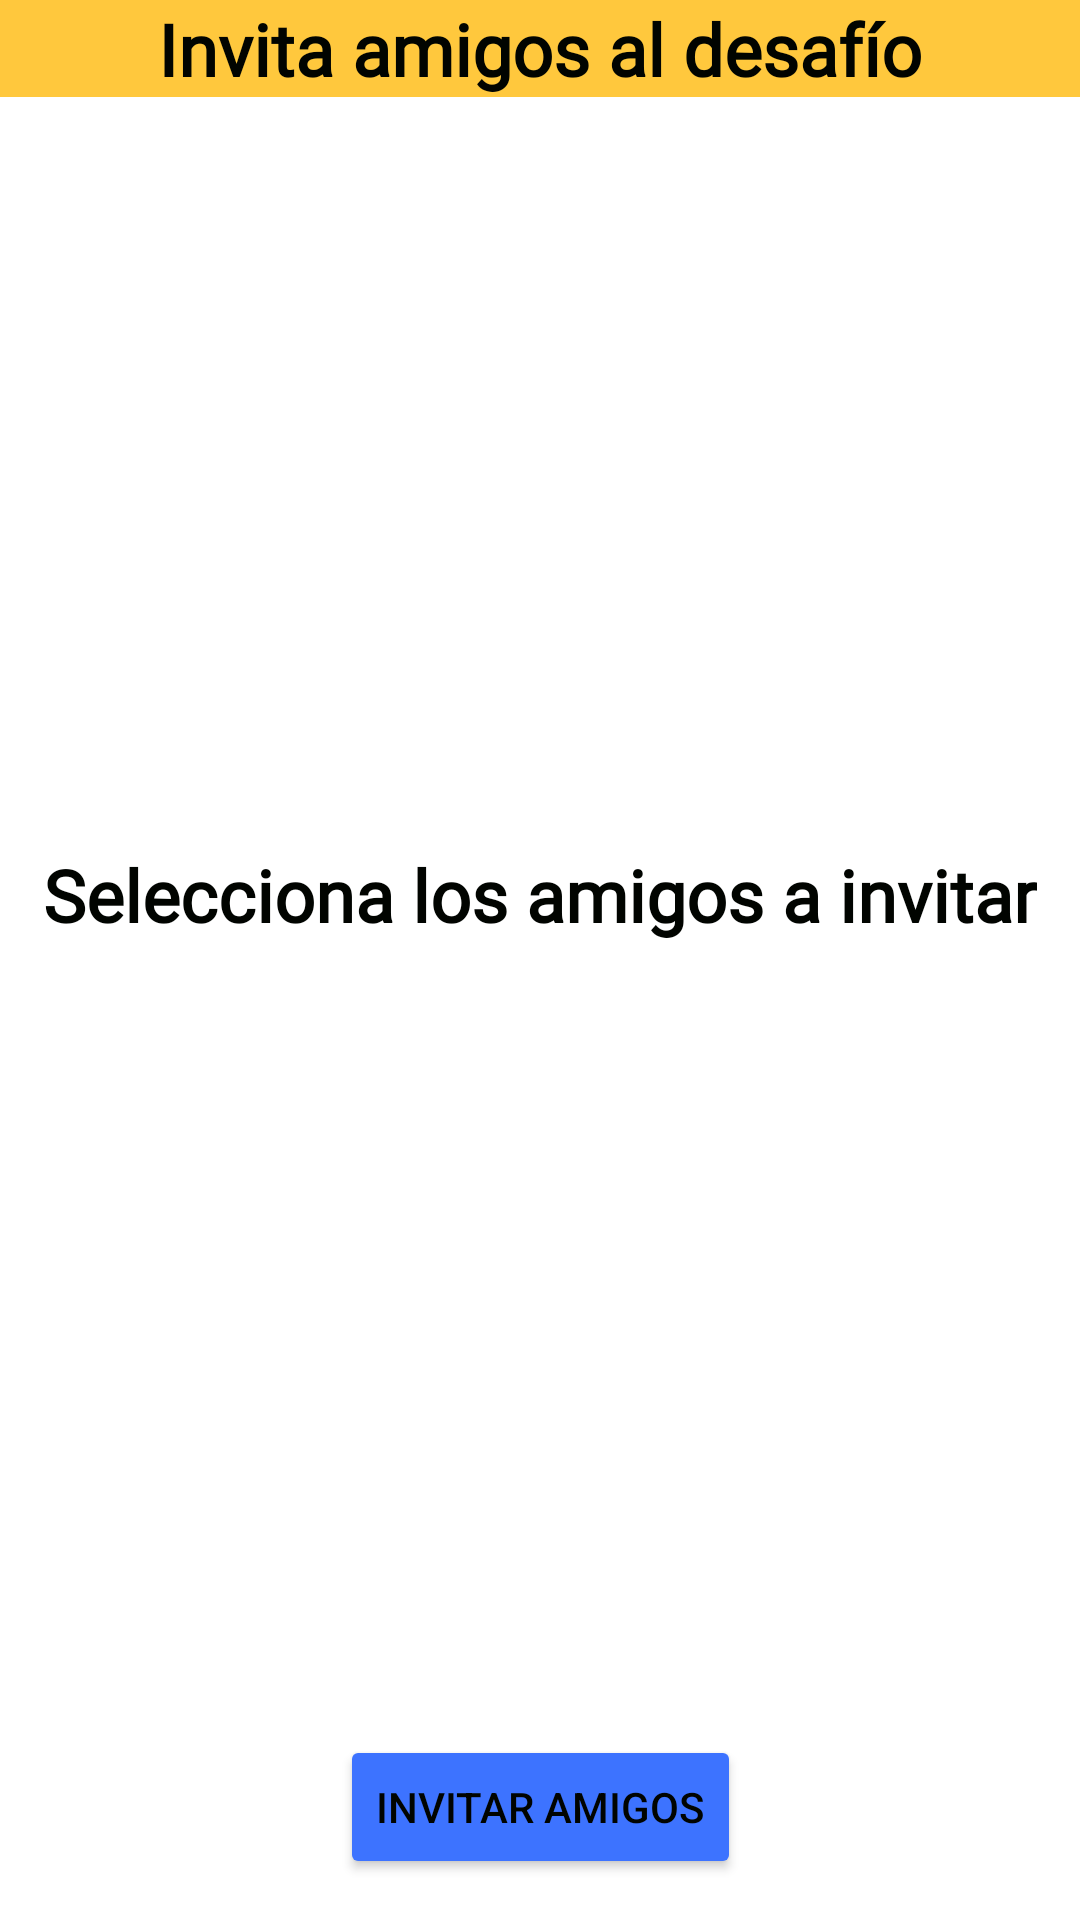

Layout XML and referenced resources for this Android screen:
<!-- AndroidManifest.xml: application theme Theme.SeekAndSolve -->
<!-- res/layout/activity_invitar_amigos_desafio.xml -->
<?xml version="1.0" encoding="utf-8"?>
<androidx.constraintlayout.widget.ConstraintLayout xmlns:android="http://schemas.android.com/apk/res/android"
    xmlns:app="http://schemas.android.com/apk/res-auto"
    xmlns:tools="http://schemas.android.com/tools"
    android:id="@+id/main"
    android:layout_width="match_parent"
    android:layout_height="match_parent"
    tools:context=".Logica.InvitarAmigosDesafioActivity">

    <androidx.constraintlayout.widget.ConstraintLayout
        android:id="@+id/header_invite_friends"
        android:layout_width="match_parent"
        android:layout_height="wrap_content"
        android:background="?android:attr/colorPrimary"
        app:layout_constraintTop_toTopOf="parent"
        app:layout_constraintStart_toStartOf="parent"
        app:layout_constraintEnd_toEndOf="parent"
        android:orientation="horizontal">

        <ImageButton
            android:id="@+id/backButton_invite"
            android:layout_width="wrap_content"
            android:layout_height="wrap_content"
            android:src="@drawable/baseline_arrow_back_24"
            android:background="?android:attr/selectableItemBackground"
            android:padding="15dp"
            android:contentDescription="@string/volver"
            app:layout_constraintTop_toTopOf="parent"
            app:layout_constraintStart_toStartOf="parent"/>


        <TextView
            android:id="@+id/titleInviteFriends"
            android:layout_width="0dp"
            android:layout_height="wrap_content"
            android:layout_gravity="center"
            android:layout_weight="1"
            android:fontFamily="@font/lexend_font"
            android:gravity="center"
            android:text="@string/invitar_amigos_desafio"
            android:textColor="@color/tertiaryColor"
            android:textSize="24sp"
            android:textStyle="bold"
            app:layout_constraintTop_toTopOf="parent"
            app:layout_constraintStart_toStartOf="parent"
            app:layout_constraintEnd_toEndOf="parent"
            app:layout_constraintBottom_toBottomOf="parent"/>

    </androidx.constraintlayout.widget.ConstraintLayout>

    <LinearLayout
        android:id="@+id/linearLayout"
        android:layout_width="match_parent"
        android:layout_height="500dp"
        android:gravity="center"
        android:orientation="vertical"
        app:layout_constraintTop_toBottomOf="@+id/header_invite_friends"
        android:layout_marginTop="32dp">

        <TextView
            android:layout_width="wrap_content"
            android:layout_height="wrap_content"
            android:text="Selecciona los amigos a invitar"
            style="@style/TitleStyle"
            android:layout_marginBottom="32dp"/>

        <ListView
            android:id="@+id/listaAmigos"
            android:layout_width="match_parent"
            android:layout_height="wrap_content" />
    </LinearLayout>

    <Button
        android:id="@+id/invitarAmigos"
        android:layout_width="wrap_content"
        android:layout_height="wrap_content"
        android:backgroundTint="@color/secondaryColor"
        android:gravity="center"
        android:text="@string/invitar_amigos"
        app:layout_constraintBottom_toBottomOf="parent"
        app:layout_constraintEnd_toEndOf="parent"
        app:layout_constraintStart_toStartOf="parent"
        app:layout_constraintTop_toBottomOf="@+id/linearLayout" />
</androidx.constraintlayout.widget.ConstraintLayout>
<!-- resources referenced by this layout -->
<resources>
  <color name="secondaryColor">#3D73FF</color>
  <color name="tertiaryColor">#010400</color>
  <string name="invitar_amigos">Invitar amigos</string>
  <string name="invitar_amigos_desafio">Invita amigos al desafío</string>
  <string name="volver">Volver</string>
  <style name="TitleStyle">
          <item name="android:fontFamily">@font/lexend_font</item>
          <item name="android:textSize">24sp</item>
          <item name="android:textStyle">bold</item>
          <item name="android:gravity">center</item>
      </style>
  <style name="Theme.SeekAndSolve" parent="Base.Theme.SeekAndSolve" />
  <style name="Base.Theme.SeekAndSolve" parent="Theme.Material3.DayNight.NoActionBar">
          
          <item name="colorPrimary">@color/primaryColor</item> 
          <item name="colorPrimaryVariant">@color/primaryColor</item> 
          <item name="colorOnPrimary">@color/white</item> 
  
          
          <item name="colorSecondary">@color/secondaryColor</item> 
          <item name="colorOnSecondary">@color/white</item> 
  
          
          <item name="colorTertiary">@color/tertiaryColor</item> 
          <item name="colorError">@color/dangerColor</item> 
  
          
          <item name="android:colorBackground">@color/white</item> 
  
          
  
          <item name="android:statusBarColor">@color/primaryColor</item>
  
          
          <item name="android:textColor">@color/tertiaryColor</item>
      </style>
  <color name="primaryColor">#FFC83D</color>
  <color name="white">#FFFFFF</color>
  <color name="dangerColor">#DE3B40</color>
</resources>
